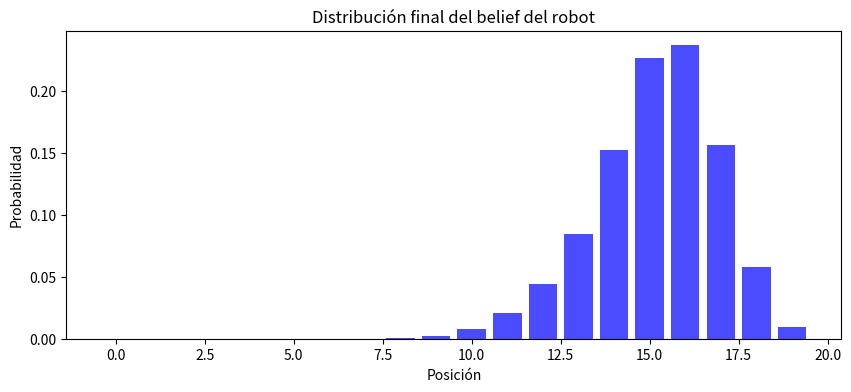

Python code for this plot:
import numpy as np
import matplotlib.pyplot as plt 

prob_forward =np.array( [[0.25,0.5,0.25,0,0,0,0,0,0,0,0,0,0,0,0,0,0,0,0,0],
          [0,0.25,0.5,0.25,0,0,0,0,0,0,0,0,0,0,0,0,0,0,0,0],
          [0,0,0.25,0.5,0.25,0,0,0,0,0,0,0,0,0,0,0,0,0,0,0],
          [0,0,0,0.25,0.5,0.25,0,0,0,0,0,0,0,0,0,0,0,0,0,0],
          [0,0,0,0,0.25,0.5,0.25,0,0,0,0,0,0,0,0,0,0,0,0,0],
          [0,0,0,0,0,0.25,0.5,0.25,0,0,0,0,0,0,0,0,0,0,0,0],
          [0,0,0,0,0,0,0.25,0.5,0.25,0,0,0,0,0,0,0,0,0,0,0],
          [0,0,0,0,0,0,0,0.25,0.5,0.25,0,0,0,0,0,0,0,0,0,0],
          [0,0,0,0,0,0,0,0,0.25,0.5,0.25,0,0,0,0,0,0,0,0,0],
          [0,0,0,0,0,0,0,0,0,0.25,0.5,0.25,0,0,0,0,0,0,0,0],
          [0,0,0,0,0,0,0,0,0,0,0.25,0.5,0.25,0,0,0,0,0,0,0],
          [0,0,0,0,0,0,0,0,0,0,0,0.25,0.5,0.25,0,0,0,0,0,0],
          [0,0,0,0,0,0,0,0,0,0,0,0,0.25,0.5,0.25,0,0,0,0,0],
          [0,0,0,0,0,0,0,0,0,0,0,0,0,0.25,0.5,0.25,0,0,0,0],
          [0,0,0,0,0,0,0,0,0,0,0,0,0,0,0.25,0.5,0.25,0,0,0],
          [0,0,0,0,0,0,0,0,0,0,0,0,0,0,0,0.25,0.5,0.25,0,0],
          [0,0,0,0,0,0,0,0,0,0,0,0,0,0,0,0,0.25,0.5,0.25,0],
          [0,0,0,0,0,0,0,0,0,0,0,0,0,0,0,0,0,0.25,0.5,0.25],
          [0,0,0,0,0,0,0,0,0,0,0,0,0,0,0,0,0,0,0.25,0.75],
          [0,0,0,0,0,0,0,0,0,0,0,0,0,0,0,0,0,0,0,1]
        ]).T

prob_backward = np.flip(np.flip(prob_forward, axis=1), axis=0)


belief = np.hstack((np.zeros(10), 1, np.zeros(9)))

#avanza 9 veces
for _ in range(9):
    belief = np.dot(prob_forward, belief)

# retrocede 3 veces
for _ in range(3):
    belief = np.dot(prob_backward, belief)
pos_final = np.argmax(belief)
print(f"Posición final del robot: {pos_final}")


plt.figure(figsize=(10, 4))
plt.bar(range(20), belief, color='blue', alpha=0.7)
plt.xlabel("Posición")
plt.ylabel("Probabilidad")
plt.title("Distribución final del belief del robot")
plt.show()